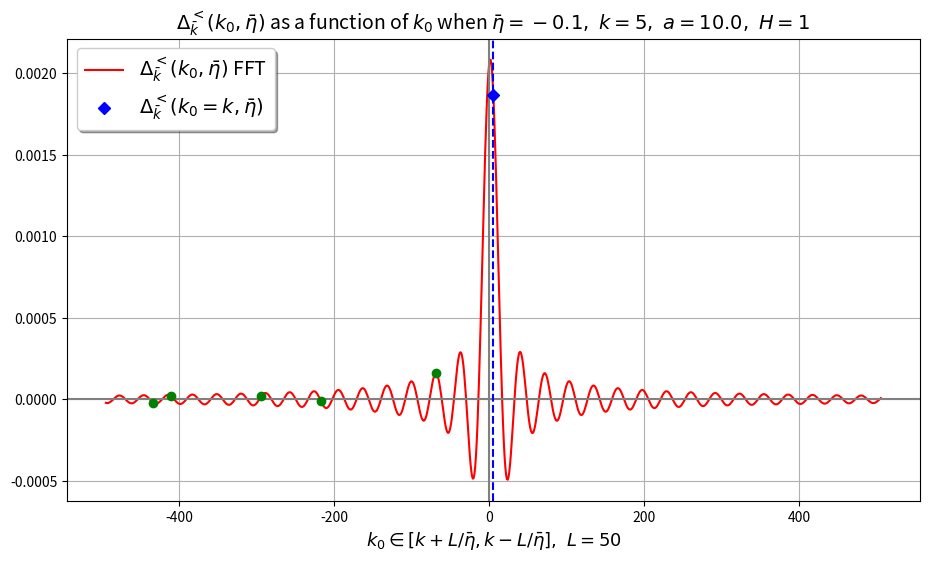
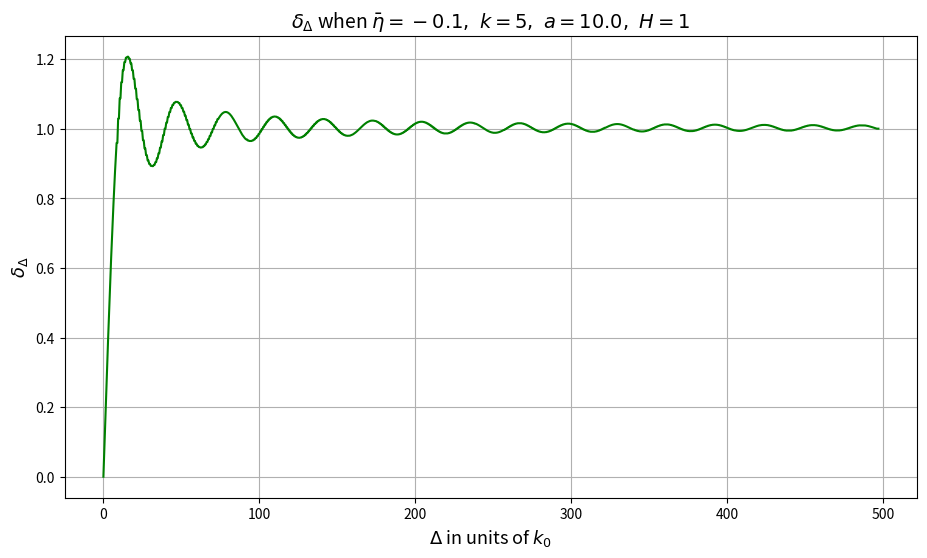
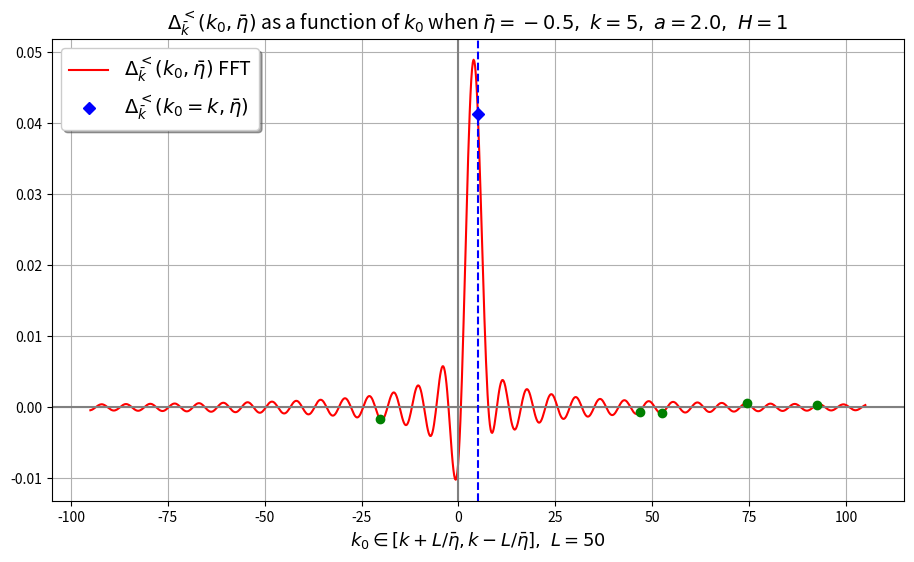
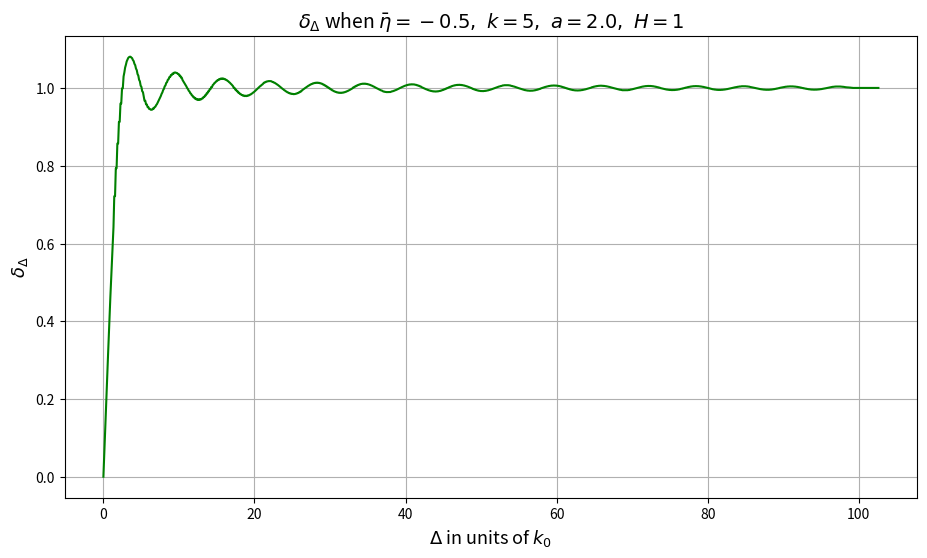
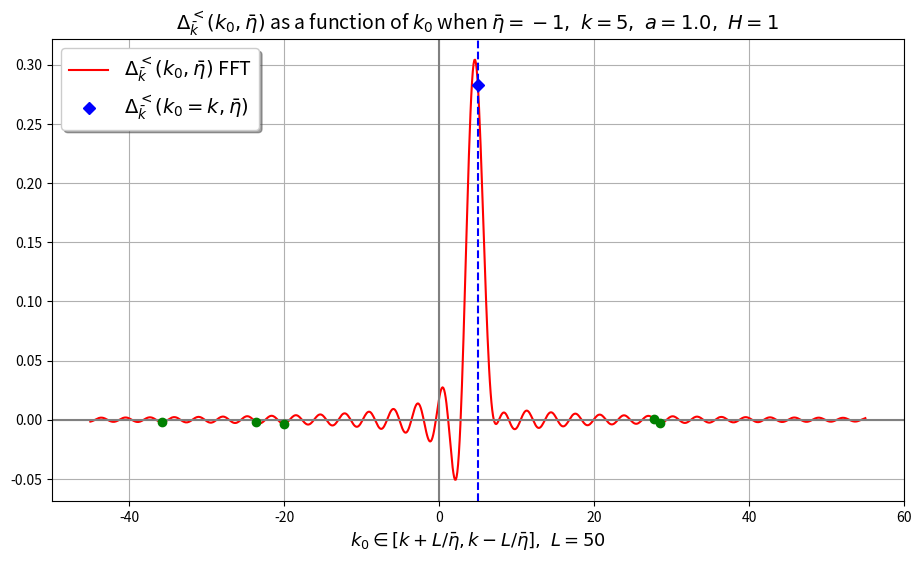
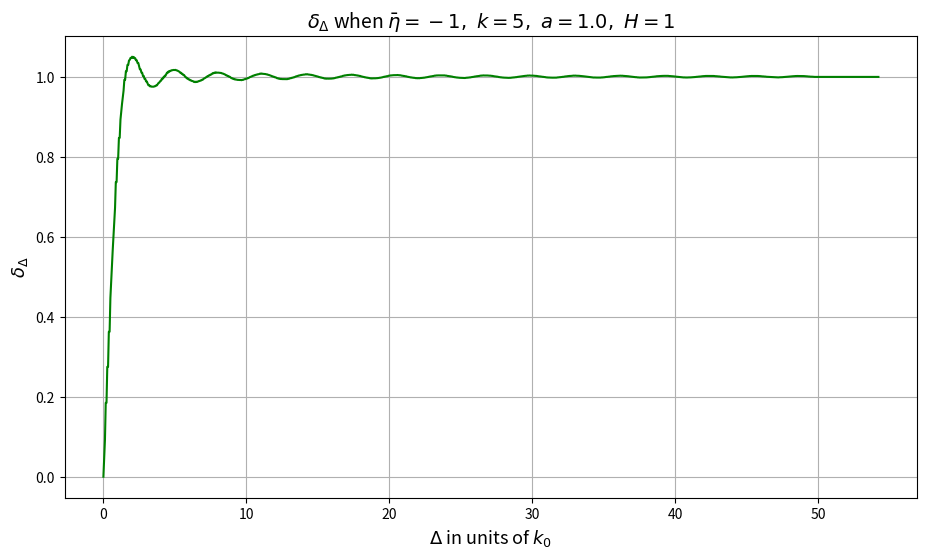
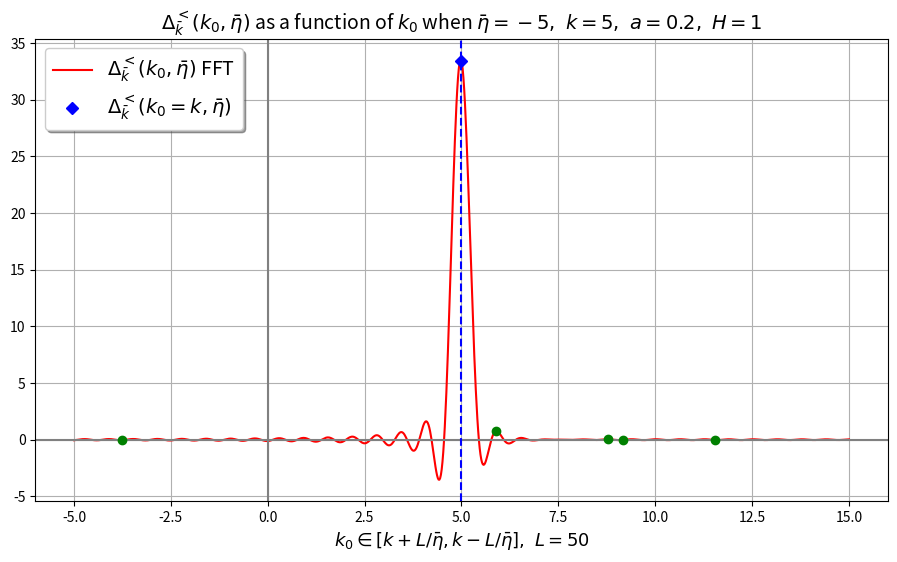
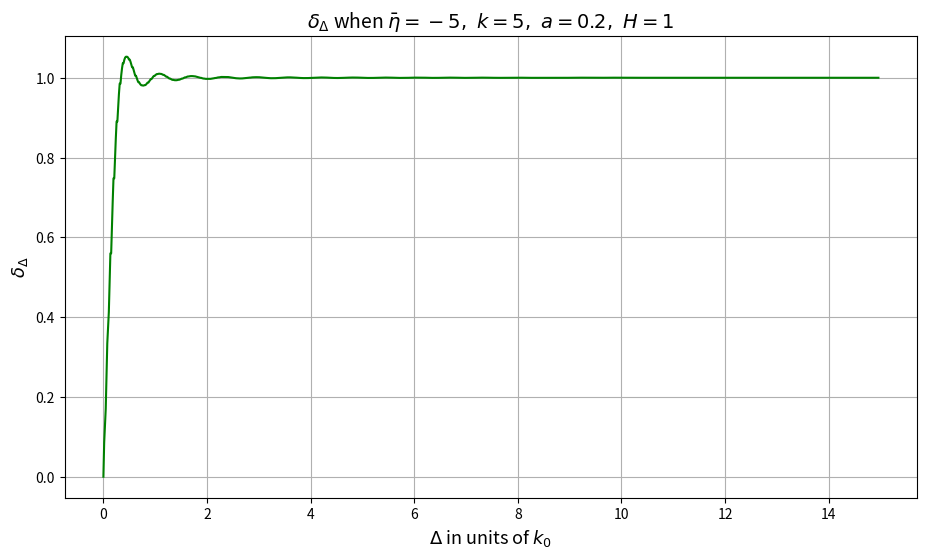
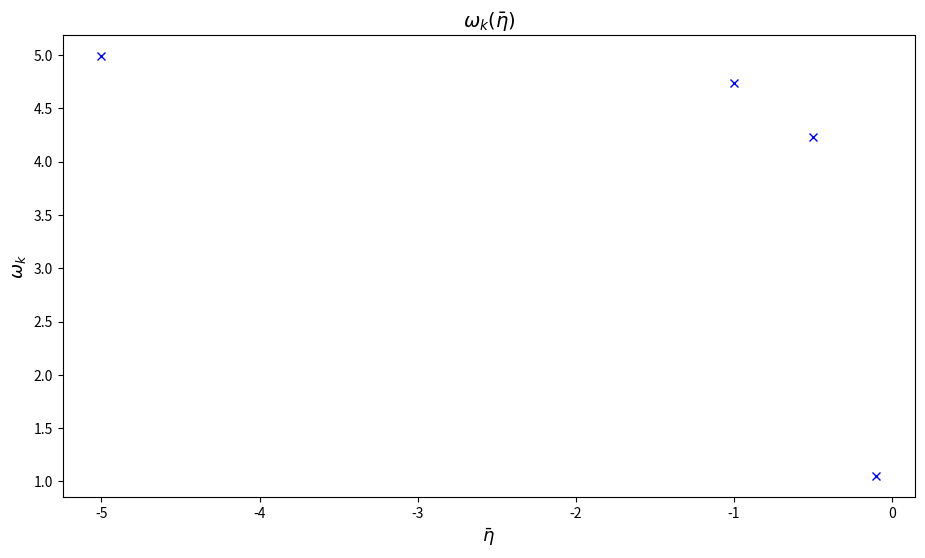

The matplotlib source for these figures, in order:
# -*- coding: utf-8 -*-
"""
Created on Mon Jun 16 07:42:21 2025

@author: Wäinö Lehmonen
"""

import scipy as sc
import numpy as np
import matplotlib.pyplot as plt
import random


# ---SETTINGS---

# constants (m/H <= 3/2 for real nu; for plotting pick m/H = small like 0.01)
m = 0.01  # mass of field
H = 1  # Hubble rate
d = 4  # dimension

k = 5  # norm of k bar in [0, inf)

# number of data points for plotting and FFT (FFT matrix is N by N)
N = 1000

L = 50  # limits for k0 (when eta = -1)

# --------------


nu = np.sqrt(((d - 1)/2)**2 - (m/H)**2)

# integration variable u = Delta_eta/(2eta_bar) runs over (-1, 1)
epsilon = 1e-10  # small threshold in order to avoid limit points (nan)
urange = np.linspace(-1 + epsilon, 1 - epsilon, N)


# for variable k0
def k0range(eta_bar):
    return np.linspace(-L/abs(eta_bar) + k, L/abs(eta_bar) + k, N)


def integrand_for_Delta(u, k_0, eta_bar):
    """
    This integrated over u in (-1, 1) should be Delta^<_k

    Parameters
    ----------
    k_0 : array-like
        frequency
    eta_bar : array-like
        mean of conformal times 1/2(eta' + eta)
    u : array-like
        Integration variable u = Deltaeta/etabar;
        Deltaeta = eta' - eta: conformal time difference

    Returns
    -------
    array-like
        Integrand for given values

    """
    hankel_a = sc.special.hankel1(nu, k*eta_bar*(u - 1))
    hankel_b = sc.special.hankel2(nu, -k*eta_bar*(u + 1))
    c = (1 - u**2)**(3/2)*np.exp(-1j*k_0*2*u*eta_bar)
    return np.pi/2*H**2*eta_bar**4*c*hankel_a*hankel_b


# Integral using scipy quad (only real part (imaginary part is zero))
def Delta_benchmark_integral(k_0, eta_bar):
    """
    Uses scipy quad to evaluate the integral for Delta at given points

    Parameters
    ----------
    k_0 : float
        frequency
    eta_bar : float
        mean of conformal times

    Returns
    -------
    float
        Delta at given points

    """
    return sc.integrate.quad(integrand_for_Delta, -1, 1,
                             args=(k_0, eta_bar))[0]


def plot_integrand(k_0, eta_bar):
    """
    Plots the integrand for delta as function of integration variable u

    Parameters
    ----------
    k_0 : array-like
        frequency
    eta_bar : float
        mean of conformal times 1/2(eta' + eta)

    Returns
    -------
    None.

    """
    # Plotting the integrand for fixed value k0
    integrand_k0 = integrand_for_Delta(k_0, eta_bar, urange)
    plt.figure()
    plt.plot(urange, integrand_k0, 'r')  # plots the real part of I
    # plt.plot(urange, integrand_k0.imag, 'b')  # imaginary part of I
    plt.title('Integrand as a function of integration variable u')
    plt.xlabel(r'$u=\frac{\Delta \eta}{2\bar{\eta}}$')
    plt.ylabel(r'$I(u, \bar{\eta}, k_0)$')
    plt.show()


# FFT matrix
def grid_for_FFT(eta_bar):
    # input matrix for FFT
    x1, y1 = np.meshgrid(urange, k0range(eta_bar))
    return np.exp(-1j*x1*2*y1*eta_bar)*(urange[1] - urange[0])


# FFT using the above defined grid
def FFT_for_G(eta_bar, u, gridmatrix):
    """
    Fourier transform of G wrt. u

    Parameters
    ----------
    eta_bar : array-like
        mean of conformal times 1/2(eta' + eta)
    u : array-like
        Integration variable u = Deltaeta/etabar;
        Deltaeta = eta' - eta: conformal time difference

    Returns
    -------
    array-like
        Fourier-transform for given values

    """
    hankel_a = sc.special.hankel1(nu, k*eta_bar*(u - 1))
    hankel_b = sc.special.hankel2(nu, -k*eta_bar*(u + 1))
    c = (1 - u**2)**(3/2)
    A = hankel_a*hankel_b*c
    return np.pi/2*H**2*eta_bar**4*np.matmul(gridmatrix, A)


# Delta at points k0range
# Delta = FFT_for_G(eta, urange, grid_for_FFT(eta))


def deltaDelta(eta_bar, D, newk0range, newDelta, norm, omega_k):
    leftlimitindex = np.argmin(abs(newk0range - (omega_k - D)))
    rightlimitindex = np.argmin(abs(newk0range - (omega_k + D)))
    # k0range_cutright = newk0range[:rightlimitindex]
    # k0range_cut = k0range_cutright[leftlimitindex:]  # plottausta varten
    Delta_cutright = newDelta[:rightlimitindex]
    Delta_cut = Delta_cutright[leftlimitindex:]
    return sum(Delta_cut)*(newk0range[1] - newk0range[0])/norm

# return/norm for normed


def plot_Delta_and_deltaDelta(etas):

    omegas_k = np.empty(len(etas))

    for j in range(len(etas)):

        Delta = FFT_for_G(etas[j], urange, grid_for_FFT(etas[j]))
        plt.figure(figsize=(11, 6))

        # print('Deltan maksimi k_0 =', k0range(etas[j])[np.argmax(Delta)])

        plt.plot(k0range(etas[j]), Delta, 'r',
                 label=r'$\Delta^<_\bar{k}(k_0, \bar{\eta})$ FFT')
        a = -1/(etas[j]*H)

        plt.title(r'$\Delta^<_\bar k(k_0, \bar \eta)$ as a function of $k_0$'
                  r' when $\bar \eta={a},\ k={b},\ a={c},\ H={H}$'
                  .format(a=etas[j], b=k, c=a, H=H),
                  fontsize=14)
        plt.xlabel(r'$k_0 \in \left[k+L/\bar\eta,k-L/\bar\eta \right],\ L={a}$'
                   .format(a=L), fontsize=13)

        plt.axvline(0, c='gray')  # comment out when |eta| >> 1 (out of range)
        plt.axhline(0, c='gray')

        plt.axvline(k, c='b', linestyle='--')
        plt.plot(k, Delta_benchmark_integral(k, etas[j]), 'bD',
                 label=r'$\Delta^<_\bar{k}(k_0=k, \bar{\eta})$')

        # benchmarking for FFT
        for i in range(5):
            randk0 = random.choice(k0range(etas[j]))
            plt.plot(randk0, Delta_benchmark_integral(randk0, etas[j]), 'go')

        plt.legend(loc='upper left', fontsize=14, shadow=True)
        plt.grid()
        plt.show()

        newk0range = k0range(etas[j])[0:2*np.argmax(Delta)]

        Drange = np.linspace(0, newk0range[-1], num=1000)
        newDelta = Delta[0:2*np.argmax(Delta)].real
        norm = sum(newDelta)*(newk0range[1] - newk0range[0])
        omega_k = sum(newk0range*newDelta)*(newk0range[1] - newk0range[0])/norm
        omegas_k[j] = omega_k
        deltajono = np.empty(len(Drange))
        for i in range(len(Drange)):
            deltajono[i] = deltaDelta(etas[j], Drange[i], newk0range, newDelta,
                                      norm, omega_k)

        plt.figure(figsize=(11, 6))

        plt.plot(Drange, deltajono, c='g')

        plt.ylabel(r'$\delta_\Delta$', fontsize=13)
        plt.xlabel(r'$\Delta$ in units of $k_0$', fontsize=13)
        plt.title(r'$\delta_\Delta$ when '
                  r'$\bar \eta={a},\ k={b},\ a={c},\ H={H}$'
                  .format(a=etas[j], b=k, c=a, H=H), fontsize=14)

        plt.grid()
        plt.show()

    return omegas_k


etas = [-0.1, -0.5, -1, -5]
# (etabar) mean of conformal times 1/2(eta' + eta) in (-inf, 0)
# -k*eta > 1 subhorizon
# -k*eta < 1 superhorizon


omegas_k = plot_Delta_and_deltaDelta(etas)  # input etabar values

# dot-plot how omega_k changes as a function of eta
plt.figure(figsize=(11, 6))
plt.title(r'$\omega_k(\bar\eta)$', fontsize=14)
plt.xlabel(r'$\bar\eta$', fontsize=13)
plt.ylabel(r'$\omega_k$', fontsize=13)
plt.plot(etas, omegas_k, 'bx')

# TODO: MUOKKAA KOODI LUETTAVAKSI, lisää dokumentaatiot joka funktioon
# TODO: omega_k plotti järkeväksi

# TODO: voisko tän lisätä mahdollisuudeks plotti funktioon
# plt.title(r'Symmetric around max, $\Delta^<_\bar k(k_0, \bar \eta)$ '
#           r'as a function of $k_0$'
#           r' when $\bar \eta={a},\ k={b}$'.format(a=eta, b=k), fontsize=14)
